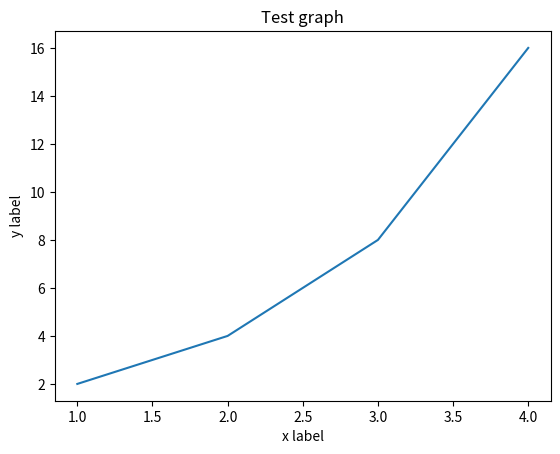

Generate this figure with matplotlib:
import matplotlib.pyplot as plt

# 1. x, y 가 같을 때
plt.plot([0, 1, 2, 3])
# plt.show()

# 지금까지 그렸던 plot 지우기
plt.clf()


# 2. x, y 가 다를 때
x = [1, 2, 3, 4]
y = [2, 4, 8, 16]
plt.plot(x, y)
# plt.show()

plt.clf()


# 3. 제목 + 각 축의 설명
plt.plot(x, y)

# 제목
plt.title("Test graph")

# x, y 축
plt.ylabel('y label')
plt.xlabel('x label')

# plt.show()


# 파일로 저장하기(plt.show() 하면 정보가 날라가기 때문에 show 하지 말고 저장)
plt.savefig('filename.png')